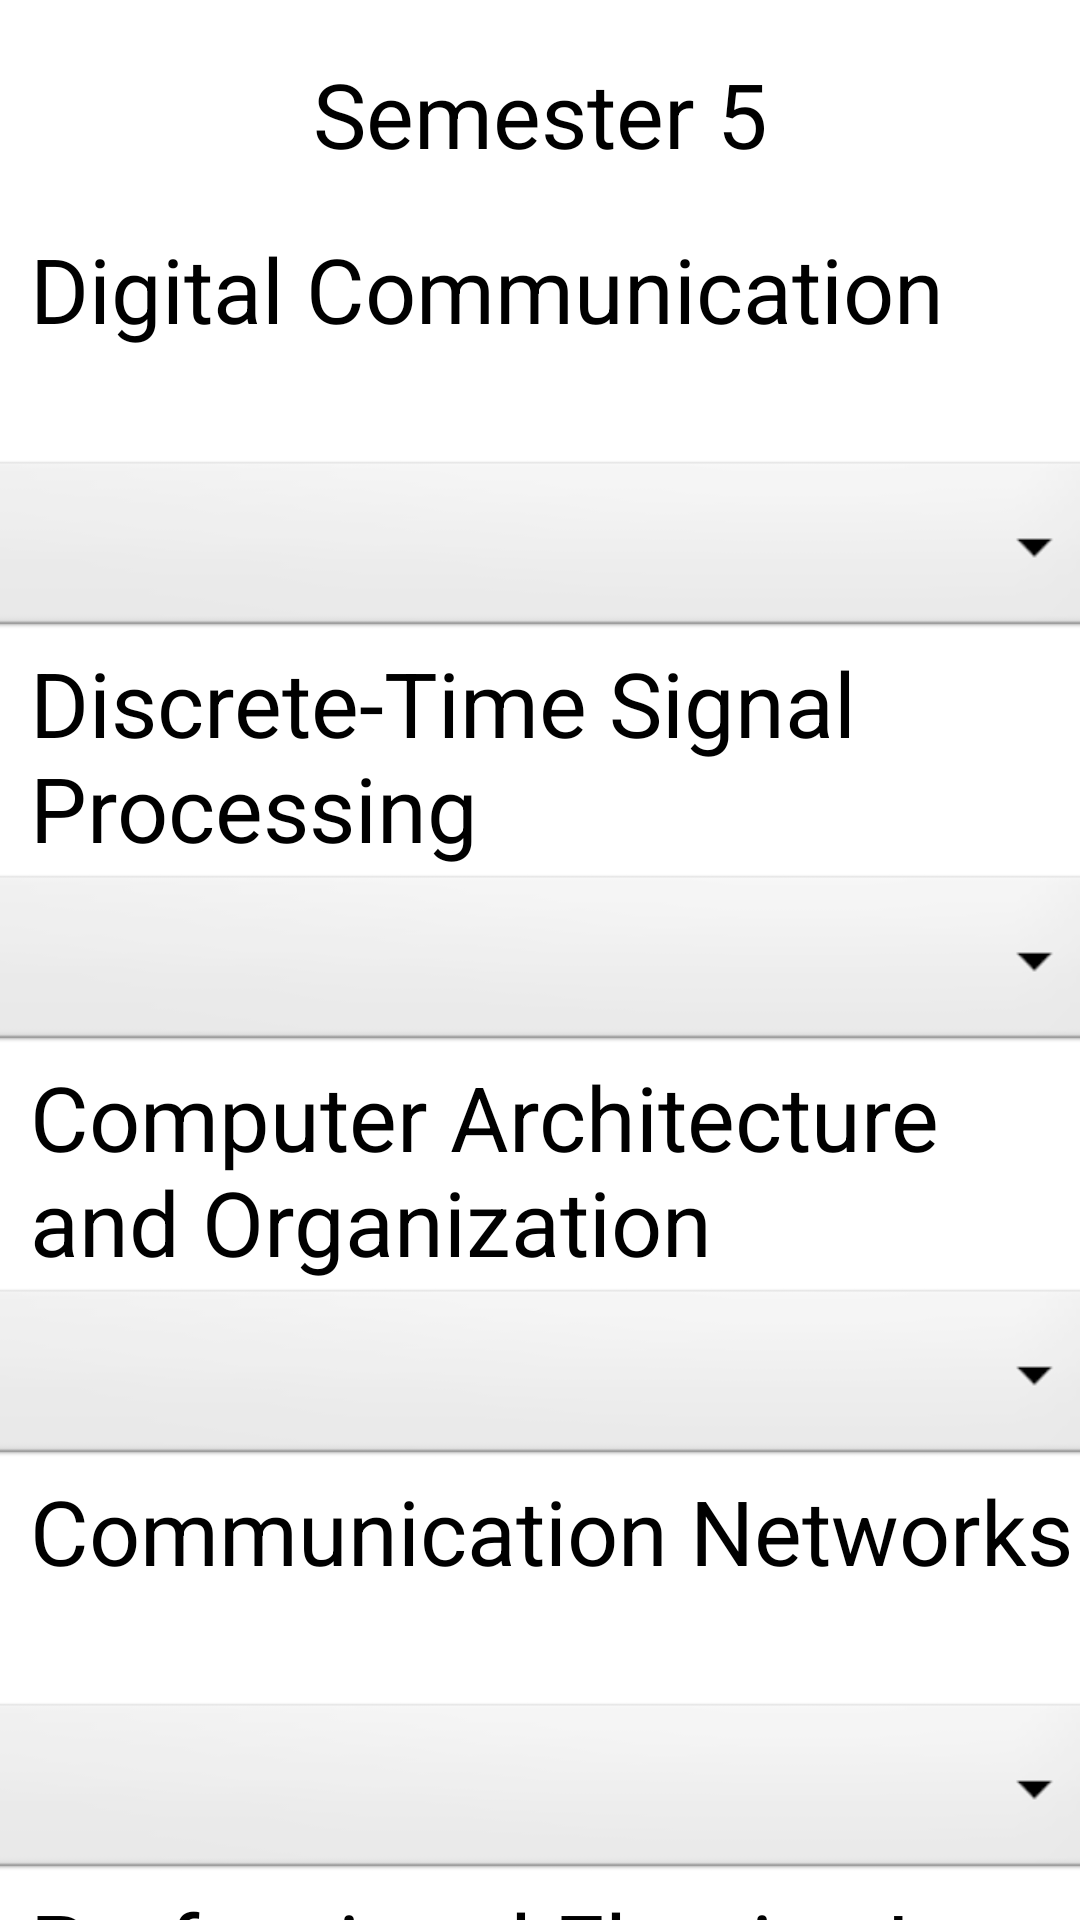

Android layout source for this screen:
<!-- AndroidManifest.xml: application theme Theme.GPACALCULATOR -->
<!-- res/layout/sem5_ece_sgpa.xml -->
<?xml version="1.0" encoding="utf-8"?>
<androidx.constraintlayout.widget.ConstraintLayout xmlns:android="http://schemas.android.com/apk/res/android"
    xmlns:app="http://schemas.android.com/apk/res-auto"
    xmlns:tools="http://schemas.android.com/tools"
    android:layout_width="match_parent"
    android:layout_height="match_parent"
    tools:context=".sem5_ece_sgpa">
    <ScrollView
        android:layout_width="match_parent"
        android:layout_height="match_parent"
        app:layout_constraintBottom_toBottomOf="parent"
        app:layout_constraintStart_toStartOf="parent">

        <LinearLayout
            android:layout_width="match_parent"
            android:layout_height="match_parent"
            android:orientation="vertical">

            <TextView
                android:layout_width="match_parent"
                android:layout_height="76dp"
                android:text="Semester 5"
                android:textSize="30dp"
                android:gravity="center"
                />
            <TextView
                android:layout_width="match_parent"
                android:layout_height="76dp"
                android:layout_marginLeft="10dp"
                android:text="Digital Communication"
                
                android:textSize="30dp"
                />
            <Spinner
                android:id="@+id/spinner2"
                android:layout_width="377dp"
                android:layout_height="62dp"
                android:layout_gravity="center"
                android:background="@android:drawable/btn_dropdown" />
            <TextView
                android:layout_width="match_parent"
                android:layout_height="76dp"
                android:layout_marginLeft="10dp"
                android:text="Discrete-Time Signal Processing"
                
                android:textSize="30dp"
                />
            <Spinner
                android:id="@+id/spinner3"
                android:layout_width="377dp"
                android:layout_height="62dp"
                android:layout_gravity="center"
                android:background="@android:drawable/btn_dropdown" />
            <TextView
                android:layout_width="match_parent"
                android:layout_height="76dp"
                android:layout_marginLeft="10dp"
                android:text="Computer Architecture and Organization"
                
                android:textSize="30dp"
                />
            <Spinner
                android:id="@+id/spinner4"
                android:layout_width="377dp"
                android:layout_height="62dp"
                android:layout_gravity="center"
                android:background="@android:drawable/btn_dropdown" />
            <TextView
                android:layout_width="match_parent"
                android:layout_height="76dp"
                android:layout_marginLeft="10dp"
                android:text="Communication Networks"
                
                android:textSize="30dp"
                />
            <Spinner
                android:id="@+id/spinner5"
                android:layout_width="377dp"
                android:layout_height="62dp"
                android:layout_gravity="center"
                android:background="@android:drawable/btn_dropdown" />
            <TextView
                android:layout_width="match_parent"
                android:layout_height="76dp"
                android:layout_marginLeft="10dp"
                android:text="Professional Elective I"
                
                android:textSize="30dp"
                />
            <Spinner
                android:id="@+id/spinner6"
                android:layout_width="377dp"
                android:layout_height="62dp"
                android:layout_marginTop="30dp"
                android:layout_gravity="center"
                android:background="@android:drawable/btn_dropdown" />
            <TextView
                android:layout_width="match_parent"
                android:layout_height="76dp"
                android:text="Open Elective-I"
                
                android:textSize="30dp"
                android:layout_marginLeft="10dp"
                />
            <Spinner
                android:id="@+id/spinner7"
                android:layout_width="377dp"
                android:layout_height="62dp"
                android:layout_gravity="center"
                android:background="@android:drawable/btn_dropdown" />
            <TextView
                android:layout_width="match_parent"
                android:layout_height="76dp"
                android:text="Digital Signal Processing Lab"
                android:layout_marginLeft="10dp"
                
                android:textSize="30dp"
                />
            <Spinner
                android:id="@+id/spinner8"
                android:layout_width="377dp"
                android:layout_height="62dp"
                android:layout_gravity="center"
                android:layout_marginTop="30dp"
                android:background="@android:drawable/btn_dropdown" />
            <TextView
                android:layout_width="match_parent"
                android:layout_height="76dp"
                android:text="Communication System Lab"
                android:layout_marginLeft="10dp"
                android:layout_marginTop="1dp"
                android:textSize="30dp"
                />
            <Spinner
                android:id="@+id/spinner9"
                android:layout_width="377dp"
                android:layout_height="62dp"
                android:layout_gravity="center"
                android:background="@android:drawable/btn_dropdown" /> <TextView
            android:layout_width="match_parent"
            android:layout_height="76dp"
            android:text="Communication Networks Lab"
            android:layout_marginLeft="10dp"
            android:layout_marginTop="1dp"
            android:textSize="30dp"
            />
            <Spinner
                android:id="@+id/spinner10"
                android:layout_width="377dp"
                android:layout_height="62dp"
                android:layout_gravity="center"
                android:background="@android:drawable/btn_dropdown" />
            <Button
                android:id="@+id/button"
                android:layout_width="165dp"
                android:layout_marginTop="20dp"
                android:layout_height="69dp"
                android:layout_gravity="center"
                android:text="Show SGPA" />

            <TextView
                android:id="@+id/textView"
                android:layout_width="match_parent"
                android:layout_height="124dp"
                android:textSize="30dp"
                android:layout_marginLeft="10dp"
                android:layout_marginTop="30dp"
                android:textStyle="bold"
                android:text="" />
        </LinearLayout>
    </ScrollView>
</androidx.constraintlayout.widget.ConstraintLayout>
<!-- resources referenced by this layout -->
<resources>

</resources>
